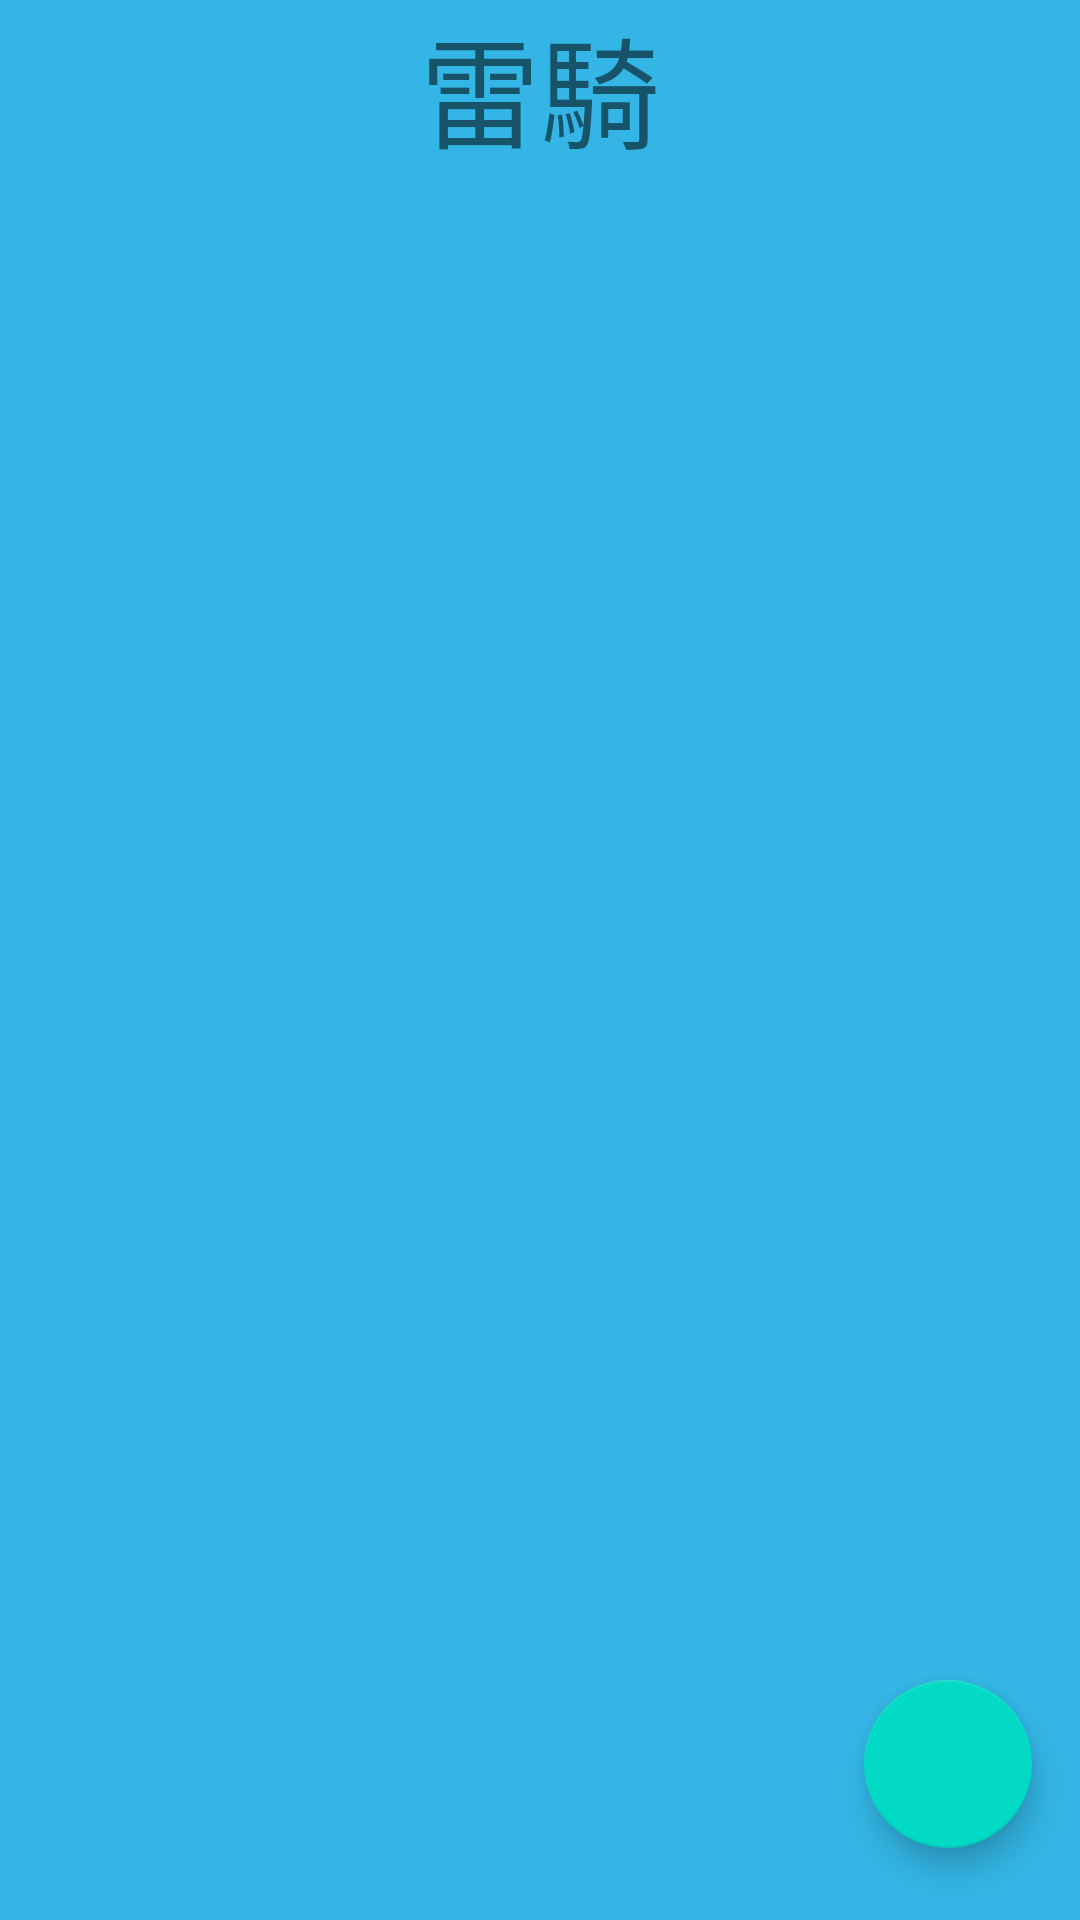

Produce the Android XML layout that renders to this screen, including the resource entries it uses.
<!-- AndroidManifest.xml: application theme AppTheme -->
<!-- res/layout/activity_main.xml -->
<?xml version="1.0" encoding="utf-8"?>
<androidx.constraintlayout.widget.ConstraintLayout xmlns:android="http://schemas.android.com/apk/res/android"
    xmlns:app="http://schemas.android.com/apk/res-auto"
    xmlns:tools="http://schemas.android.com/tools"
    android:layout_width="match_parent"
    android:layout_height="match_parent"
    tools:context=".MainActivity">

    <androidx.recyclerview.widget.RecyclerView
        android:id="@+id/recyclerview"
        android:layout_width="match_parent"
        android:layout_height="0dp"
        android:layout_marginTop="10dp"
        app:layout_constraintTop_toBottomOf="@+id/head"
        tools:layout_editor_absoluteX="116dp" />

    <com.google.android.material.floatingactionbutton.FloatingActionButton
        android:id="@+id/fab"
        android:layout_width="wrap_content"
        android:layout_height="wrap_content"
        app:layout_constraintBottom_toBottomOf="parent"
        app:layout_constraintEnd_toEndOf="parent"
        android:src="@drawable/ic_add_black_24dp"
        android:layout_margin ="16dp"
        />

    <TextView
        android:id="@+id/head"
        android:layout_width="wrap_content"
        android:layout_height="wrap_content"
        android:textSize="40sp"
        app:layout_constraintEnd_toEndOf="parent"
        app:layout_constraintStart_toStartOf="parent"
        app:layout_constraintTop_toTopOf="parent"
        android:text="雷騎" />

</androidx.constraintlayout.widget.ConstraintLayout>
<!-- resources referenced by this layout -->
<resources>
  <style name="AppTheme" parent="Theme.AppCompat.Light.DarkActionBar">
          
          <item name="colorPrimary">@color/colorPrimary</item>
          <item name="colorPrimaryDark">@color/colorPrimaryDark</item>
          <item name="colorAccent">@color/colorAccent</item>
          <item name="android:layout_width">match_parent</item>
          <item name="android:layout_marginBottom">8dp</item>
  
          <item name="android:background">@android:color/holo_blue_light</item>
          <item name="android:textAppearance">@android:style/TextAppearance.Large</item>
      </style>
  <!-- not gathered from this repository: default colours our renderer supplied (Android Studio template values) -->
  <color name="colorPrimary">#FF6200EE</color>
  <color name="colorPrimaryDark">#FF3700B3</color>
  <color name="colorAccent">#FF03DAC5</color>
</resources>
